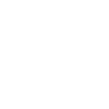
t = 0.00 s
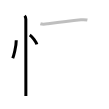
t = 3.25 s
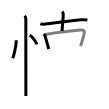
t = 6.50 s
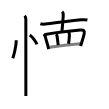
t = 9.50 s
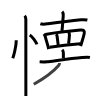
t = 12.75 s
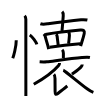
t = 16.00 s

The animated SVG that drew these frames (rendered in a browser with its animation timeline set to each time). Animation: 16 SMIL elements (animate=16); one cycle of 16.00 s.

<svg width="109px" height="109px" viewBox="0 0 px 109px" xmlns="http://www.w3.org/2000/svg" xmlns:xlink="http://www.w3.org/1999/xlink" xml:space="preserve" version="1.1"  baseProfile="full">
<path d="M16.25,40.25c0,6.61-2.72,16.11-3.5,18" style="fill:none;stroke:black;stroke-width:3;opacity:0">
  <animate attributeType="CSS" attributeName="opacity" from="0" to="1" begin="0s" dur="1s" repeatCount="Indefinite" fill="freeze" />
</path>
<path d="M29.77,35.08c2.49,1.66,6.42,6.81,7.04,9.38" style="fill:none;stroke:black;stroke-width:3;opacity:0">
  <animate attributeType="CSS" attributeName="opacity" from="0" to="1" begin="1s" dur="1s" repeatCount="Indefinite" fill="freeze" />
</path>
<path d="M24.62,15.75c0.88,0.88,1.21,2.12,1.21,3.5c0,0.74,0.02,50.87,0.03,69.88c0,3.56,0,6.03,0,6.88" style="fill:none;stroke:black;stroke-width:3;opacity:0">
  <animate attributeType="CSS" attributeName="opacity" from="0" to="1" begin="2s" dur="1s" repeatCount="Indefinite" fill="freeze" />
</path>
<path d="M40.38,23.74c2.36,0.84,5.24,0.35,7.64,0.03c12.08-1.6,23.73-3.02,32.98-3.98c2.11-0.22,4.31-0.16,6.38,0.28" style="fill:none;stroke:black;stroke-width:3;opacity:0">
  <animate attributeType="CSS" attributeName="opacity" from="0" to="1" begin="3s" dur="1s" repeatCount="Indefinite" fill="freeze" />
</path>
<path d="M62.15,11.63c0.86,0.86,1.22,2.49,1.09,4.2C62.93,20.02,62.75,22.88,62,31" style="fill:none;stroke:black;stroke-width:3;opacity:0">
  <animate attributeType="CSS" attributeName="opacity" from="0" to="1" begin="4s" dur="1s" repeatCount="Indefinite" fill="freeze" />
</path>
<path d="M43.75,33.98c0.63,0.63,1.12,1.27,1.31,2.01c0.59,2.39,1.78,6.04,2.78,9.73c0.33,1.23,0.63,2.38,0.85,3.35" style="fill:none;stroke:black;stroke-width:3;opacity:0">
  <animate attributeType="CSS" attributeName="opacity" from="0" to="1" begin="5s" dur="1s" repeatCount="Indefinite" fill="freeze" />
</path>
<path d="M45.28,34.43c5.26-0.91,27.54-3.72,35.13-4.39c3.22-0.29,4.34,0.84,3.82,3.48c-0.46,2.33-1.28,5.06-2.3,8.29c-0.47,1.48-0.93,2.97-1.31,4.37" style="fill:none;stroke:black;stroke-width:3;opacity:0">
  <animate attributeType="CSS" attributeName="opacity" from="0" to="1" begin="6s" dur="1s" repeatCount="Indefinite" fill="freeze" />
</path>
<path d="M56.19,34.1c0.73,0.73,0.88,1.47,1.01,2.65c0.34,3.23,0.88,6.84,0.99,8.41" style="fill:none;stroke:black;stroke-width:3;opacity:0">
  <animate attributeType="CSS" attributeName="opacity" from="0" to="1" begin="7s" dur="1s" repeatCount="Indefinite" fill="freeze" />
</path>
<path d="M68.43,31.91c0.83,0.83,1.12,1.82,1,3.36c-0.27,3.55-0.66,7.13-0.85,8.46" style="fill:none;stroke:black;stroke-width:3;opacity:0">
  <animate attributeType="CSS" attributeName="opacity" from="0" to="1" begin="8s" dur="1s" repeatCount="Indefinite" fill="freeze" />
</path>
<path d="M49.67,47.2c7.46-1.07,24.58-2.95,30.52-3.46" style="fill:none;stroke:black;stroke-width:3;opacity:0">
  <animate attributeType="CSS" attributeName="opacity" from="0" to="1" begin="9s" dur="1s" repeatCount="Indefinite" fill="freeze" />
</path>
<path d="M62.18,49.75c0.97,0.97,1.21,2.12,1.21,3.61c0,2.79-0.02,3.39-0.02,4.77" style="fill:none;stroke:black;stroke-width:3;opacity:0">
  <animate attributeType="CSS" attributeName="opacity" from="0" to="1" begin="10s" dur="1s" repeatCount="Indefinite" fill="freeze" />
</path>
<path d="M39.63,61.81c2.5,0.17,4.62,0.29,7.13-0.01c8.46-1.04,25.07-3.44,35.22-4.27c2.64-0.22,5.77-0.52,7.92-0.06" style="fill:none;stroke:black;stroke-width:3;opacity:0">
  <animate attributeType="CSS" attributeName="opacity" from="0" to="1" begin="11s" dur="1s" repeatCount="Indefinite" fill="freeze" />
</path>
<path d="M59.53,62.96c0,1.04-0.58,2.1-1.15,2.76C54.38,70.38,47,76.75,33.75,84.25" style="fill:none;stroke:black;stroke-width:3;opacity:0">
  <animate attributeType="CSS" attributeName="opacity" from="0" to="1" begin="12s" dur="1s" repeatCount="Indefinite" fill="freeze" />
</path>
<path d="M53.9,74.39c0.98,0.98,1.11,2.24,1.11,4.05c0,1.6,0.07,7.38,0.08,12.81c0.01,3.46,0.54,4.01,3.11,1.96c2.65-2.11,8.1-6.49,9.15-7.24" style="fill:none;stroke:black;stroke-width:3;opacity:0">
  <animate attributeType="CSS" attributeName="opacity" from="0" to="1" begin="13s" dur="1s" repeatCount="Indefinite" fill="freeze" />
</path>
<path d="M82.23,64.62c0,0.75-0.64,1.82-1.33,2.53c-1.79,1.85-3.62,3.14-8.9,7.1" style="fill:none;stroke:black;stroke-width:3;opacity:0">
  <animate attributeType="CSS" attributeName="opacity" from="0" to="1" begin="14s" dur="1s" repeatCount="Indefinite" fill="freeze" />
</path>
<path d="M63.25,70.25c1.46,0.42,16.83,13.4,24.23,18.81c2.14,1.57,3.77,2.57,5.88,3.37" style="fill:none;stroke:black;stroke-width:3;opacity:0">
  <animate attributeType="CSS" attributeName="opacity" from="0" to="1" begin="15s" dur="1s" repeatCount="Indefinite" fill="freeze" />
</path>
</svg>
